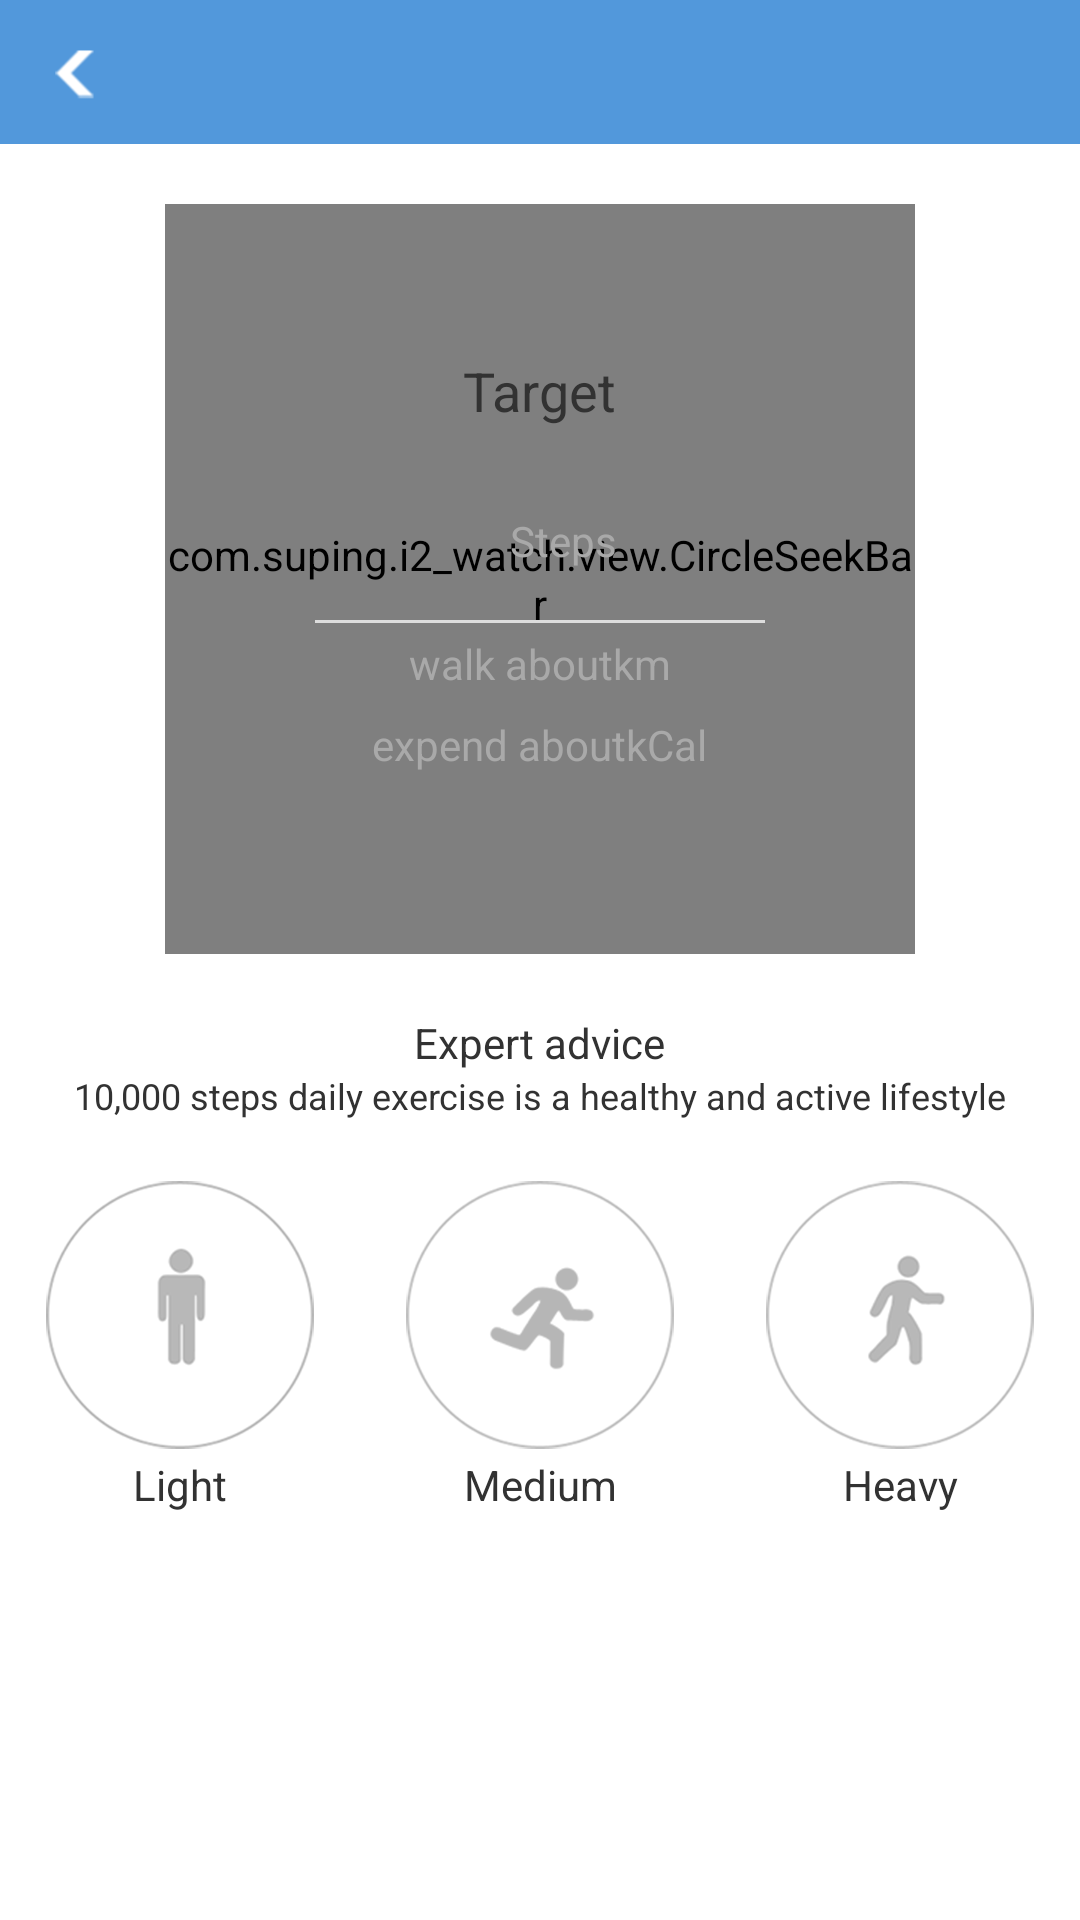

Layout XML and referenced resources for this Android screen:
<!-- AndroidManifest.xml: application theme android:Theme.Holo.Light.NoActionBar -->
<!-- res/layout/activity_pedometer.xml -->
<RelativeLayout xmlns:android="http://schemas.android.com/apk/res/android"
    xmlns:tools="http://schemas.android.com/tools"
    xmlns:app="http://schemas.android.com/apk/res/com.suping.i2_watch"
    android:layout_width="match_parent"
    android:layout_height="match_parent"
    tools:context="${packageName}.${activityClass}" >

    <include
        android:id="@+id/goal_top"
        layout="@layout/top_layout" />

    <RelativeLayout
        android:layout_marginTop="20dp"
        android:id="@+id/rl_cirle"
        android:layout_width="match_parent"
        android:layout_height="wrap_content"
        android:layout_below="@+id/goal_top"
        android:layout_centerHorizontal="true" >
            
         <com.suping.i2_watch.view.CircleSeekBar
            android:layout_centerInParent="true"
            android:id="@+id/pedo_circle"
            android:layout_width="250dp"
            android:layout_height="250dp"
           	app:pointer_size="12dp" />
        <TextView
            android:layout_marginTop="50dp"
            android:id="@+id/tv_target"
            android:layout_width="wrap_content"
            android:layout_height="wrap_content"
            android:layout_centerHorizontal="true"
            android:textSize="18sp"
            android:text="@string/target" />

        <LinearLayout
            android:paddingTop="20dp"
            android:paddingBottom="15dp"
            android:id="@+id/ll_step"
            android:layout_below="@id/tv_target"
            android:layout_width="wrap_content"
            android:layout_height="wrap_content"
            android:layout_centerHorizontal="true"
            android:orientation="horizontal"
             >

            <TextView
                android:id="@+id/tv_step_value"
                android:layout_width="wrap_content"
                android:layout_height="wrap_content"
                android:textSize="22sp"
                android:textColor="@color/color_top_bg"
                />

            <TextView
                android:layout_marginLeft="16dp"
                android:id="@+id/tv_step_unit"
                android:layout_width="wrap_content"
                android:layout_height="wrap_content"
                android:text="@string/unit_steps"
                android:textColor="@color/grey"
                 />
        </LinearLayout>

		<View
		    android:id="@+id/line"
		    style="@style/pedoline_1dp"
		    android:layout_centerHorizontal="true" 
		    android:layout_below="@id/ll_step"
		    />
		 <LinearLayout
		     android:padding="4dp"
            android:id="@+id/kg"
            android:layout_below="@id/line"
            android:layout_width="wrap_content"
            android:layout_height="wrap_content"
            android:layout_centerHorizontal="true"
            android:orientation="horizontal"
             >

            <TextView
                android:id="@+id/tv_kg_info"
                android:layout_width="wrap_content"
                android:layout_height="wrap_content"
                android:text="@string/walk" 
                android:textColor="@color/grey"
                />
            <TextView
                android:id="@+id/tv_kg_value"
                android:layout_width="wrap_content"
                android:layout_height="wrap_content"
                android:textColor="@color/grey"
                />

            <TextView
                android:id="@+id/tv_kg_unit"
                android:layout_width="wrap_content"
                android:layout_height="wrap_content"
                android:text="@string/km"
                android:textColor="@color/grey"
                 />
        </LinearLayout>
		 <LinearLayout
		       android:padding="4dp"
            android:id="@+id/kal"
            android:layout_below="@id/kg"
            android:layout_width="wrap_content"
            android:layout_height="wrap_content"
            android:layout_centerHorizontal="true"
            android:orientation="horizontal"
             >

            <TextView
                android:id="@+id/tv_kal_info"
                android:layout_width="wrap_content"
                android:layout_height="wrap_content"
                android:text="@string/expend" 
                android:textColor="@color/grey"
                />
            <TextView
                android:id="@+id/tv_kal_value"
                android:layout_width="wrap_content"
                android:layout_height="wrap_content"
                android:textColor="@color/grey"
                />

            <TextView
                android:id="@+id/tv_kal_unit"
                android:layout_width="wrap_content"
                android:layout_height="wrap_content"
                android:text="@string/sport_burned_unit"
                android:textColor="@color/grey"
                 />
        </LinearLayout>
		
    </RelativeLayout>
	
    
    
    <RelativeLayout
        android:id="@+id/rl_advice"
        android:layout_width="match_parent"
        android:layout_height="match_parent"
        android:layout_below="@id/rl_cirle"
        
         >
    <LinearLayout
        android:id="@+id/lin_advice"
        android:layout_width="wrap_content"
        android:layout_height="wrap_content"
        android:layout_centerHorizontal="true"
        android:layout_marginTop="20dp"
        android:orientation="vertical" >

        <TextView
            android:id="@+id/advice_title"
            android:layout_width="wrap_content"
            android:layout_height="wrap_content"
            android:layout_gravity="center"
            android:text="@string/expert_advice" />

        <TextView
            android:id="@+id/advice_content"
            android:layout_width="wrap_content"
            android:layout_height="wrap_content"
            android:layout_gravity="center"
            android:text="@string/advice_sport"
            android:textSize="12sp" />
    </LinearLayout>

    <RadioGroup
        android:layout_marginTop="20dp"
        android:layout_centerInParent="true"
        android:id="@+id/rg_pedo"
        android:weightSum="3"
        android:layout_width="match_parent"
        android:layout_height="wrap_content"
        android:layout_below="@id/lin_advice"
        android:layout_centerHorizontal="true"
        android:orientation="horizontal"
        android:gravity="center"
        >

          <TextView
                android:id="@+id/tv_light_pedo"
                android:layout_width="0dp"
                android:layout_height="wrap_content"
                android:singleLine="true"
                android:gravity="center"
                android:layout_weight="1"
                android:text="@string/light" 
                  android:drawablePadding="2dp"
                android:drawableTop="@drawable/selector_pedo_light"
                />
          <TextView
                android:id="@+id/tv_monitor_pedo"
                android:layout_width="0dp"
                android:layout_height="wrap_content"
                android:singleLine="true"
                android:gravity="center"
                android:layout_weight="1"
                android:text="@string/medium" 
                android:drawablePadding="2dp"
                android:drawableTop="@drawable/selector_pedo_medium"
                />
          <TextView
                android:drawablePadding="2dp"
                android:id="@+id/tv_heavy_pedo"
                android:layout_width="0dp"
                android:layout_height="wrap_content"
                android:singleLine="true"
                android:gravity="center"
                android:layout_weight="1"
                android:text="@string/heavy" 
                android:drawableTop="@drawable/selector_pedo_heavy"
                />
          

        </RadioGroup>
        </RelativeLayout>
</RelativeLayout>
<!-- res/layout/top_layout.xml (included above) -->
<RelativeLayout xmlns:android="http://schemas.android.com/apk/res/android"
    xmlns:tools="http://schemas.android.com/tools"
    android:layout_width="match_parent"
    android:layout_height="@dimen/dimen_top_height"
    android:background="@color/color_top_bg"
    >

    <ImageView
        android:padding="12dp"
        android:id="@+id/img_back"
        android:layout_width="@dimen/dimen_top_height"
        android:layout_height="match_parent"
        android:layout_alignParentStart="true"
        android:background="@drawable/selector_return_left"
        android:layout_centerVertical="true"
        android:clickable="true"
        android:contentDescription="@string/app_name"
        android:focusable="true"
        android:src="@drawable/selector_icon_back" />

    <TextView
        android:id="@+id/tv_title"
        android:layout_width="wrap_content"
        android:layout_height="wrap_content"
        android:layout_centerInParent="true"
        android:textColor="@color/color_top_text"
        android:textSize="@dimen/dime_top_text" 
        />

</RelativeLayout>
<!-- resources referenced by this layout -->
<resources>
  <color name="color_top_bg">#ff5298db</color>
  <color name="color_top_text">#ffffffff</color>
  <color name="grey">#FFA9A9A9</color>
  <dimen name="dime_top_text">14sp</dimen>
  <dimen name="dimen_top_height">48dp</dimen>
  <!-- drawable selector_icon_back (drawable) -->
  <?xml version="1.0" encoding="utf-8"?>
  
  <selector xmlns:android="http://schemas.android.com/apk/res/android">
      <item android:state_selected="true" android:drawable="@drawable/ic_back_pressed"/>
      <item android:state_checked="true" android:drawable="@drawable/ic_back_pressed"/>
      <item android:state_pressed="true" android:drawable="@drawable/ic_back_pressed"/>
      <item android:drawable="@drawable/ic_back"/>
  </selector>
  <!-- drawable selector_pedo_heavy (drawable) -->
  <?xml version="1.0" encoding="utf-8"?>
  <selector xmlns:android="http://schemas.android.com/apk/res/android">
      
      
      <item android:state_selected="true" android:drawable="@drawable/ic_targetheavy"/>
      <item android:state_checked="true" android:drawable="@drawable/ic_targetheavy"/>
      <item android:state_pressed="true" android:drawable="@drawable/ic_targetheavy"/>
      <item android:drawable="@drawable/ic_targetheavy_unless"/>
      
  </selector>
  <!-- drawable selector_pedo_light (drawable) -->
  <?xml version="1.0" encoding="utf-8"?>
  <selector xmlns:android="http://schemas.android.com/apk/res/android">
      
      
      <item android:state_selected="true" android:drawable="@drawable/ic_targetlight"/>
      <item android:state_checked="true" android:drawable="@drawable/ic_targetlight"/>
      <item android:state_pressed="true" android:drawable="@drawable/ic_targetlight"/>
      <item android:drawable="@drawable/ic_targetlight_unless"/>
      
  </selector>
  <!-- drawable selector_pedo_medium (drawable) -->
  <?xml version="1.0" encoding="utf-8"?>
  <selector xmlns:android="http://schemas.android.com/apk/res/android">
      
      
      <item android:state_selected="true" android:drawable="@drawable/ic_targetmedium"/>
      <item android:state_checked="true" android:drawable="@drawable/ic_targetmedium"/>
      <item android:state_pressed="true" android:drawable="@drawable/ic_targetmedium"/>
      <item android:drawable="@drawable/ic_targetmedium_unless"/>
      
  </selector>
  <string name="advice_sport">10,000 steps daily exercise is a healthy and active lifestyle</string>
  <string name="app_name">E Watch</string>
  <string name="expend">expend about</string>
  <string name="expert_advice">Expert advice</string>
  <string name="heavy">Heavy</string>
  <string name="km">km</string>
  <string name="light">Light</string>
  <string name="medium">Medium</string>
  <string name="sport_burned_unit">kCal</string>
  <string name="target">Target</string>
  <string name="unit_steps">Steps</string>
  <string name="walk">walk about</string>
  <style name="pedoline_1dp">
          <item name="android:background">#ffdddddd</item>
          <item name="android:layout_width">150dp</item>
          <item name="android:layout_height">1dp</item>
      </style>
  <color name="blue_deep">#330D45D8</color>
</resources>
